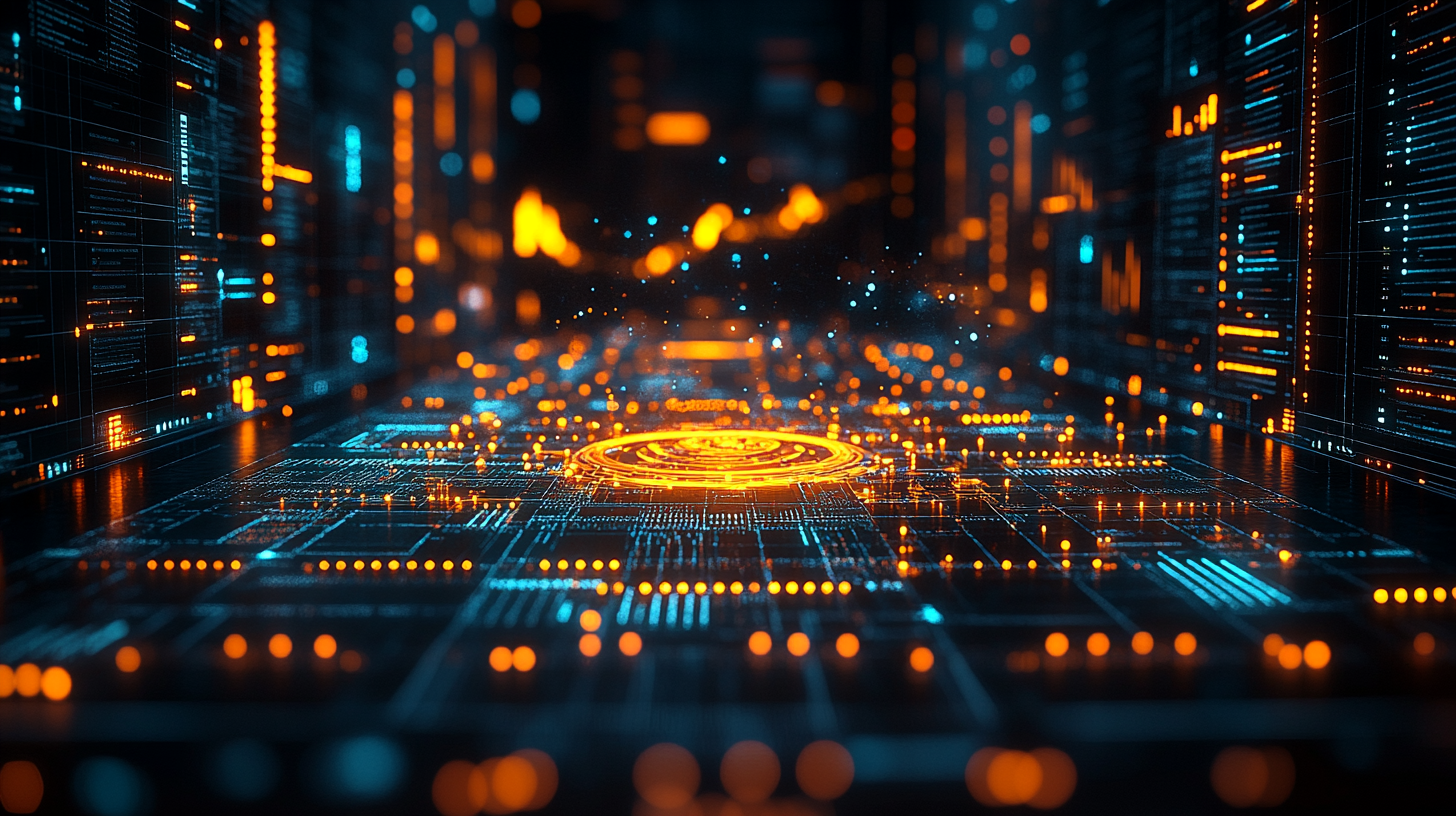
Generation parameters embedded in this image by Midjourney (PNG 'Description' text chunk):
Asset management dashboard with AI portfolio optimization, investment flows creating wealth visualization patterns, financial data transforming into wealth management gold colors, financial services photography --ar 16:9 --stylize 850 --v 6.1 Job ID: 42032e69-72e5-40cd-8c3b-b40b6259e6ee